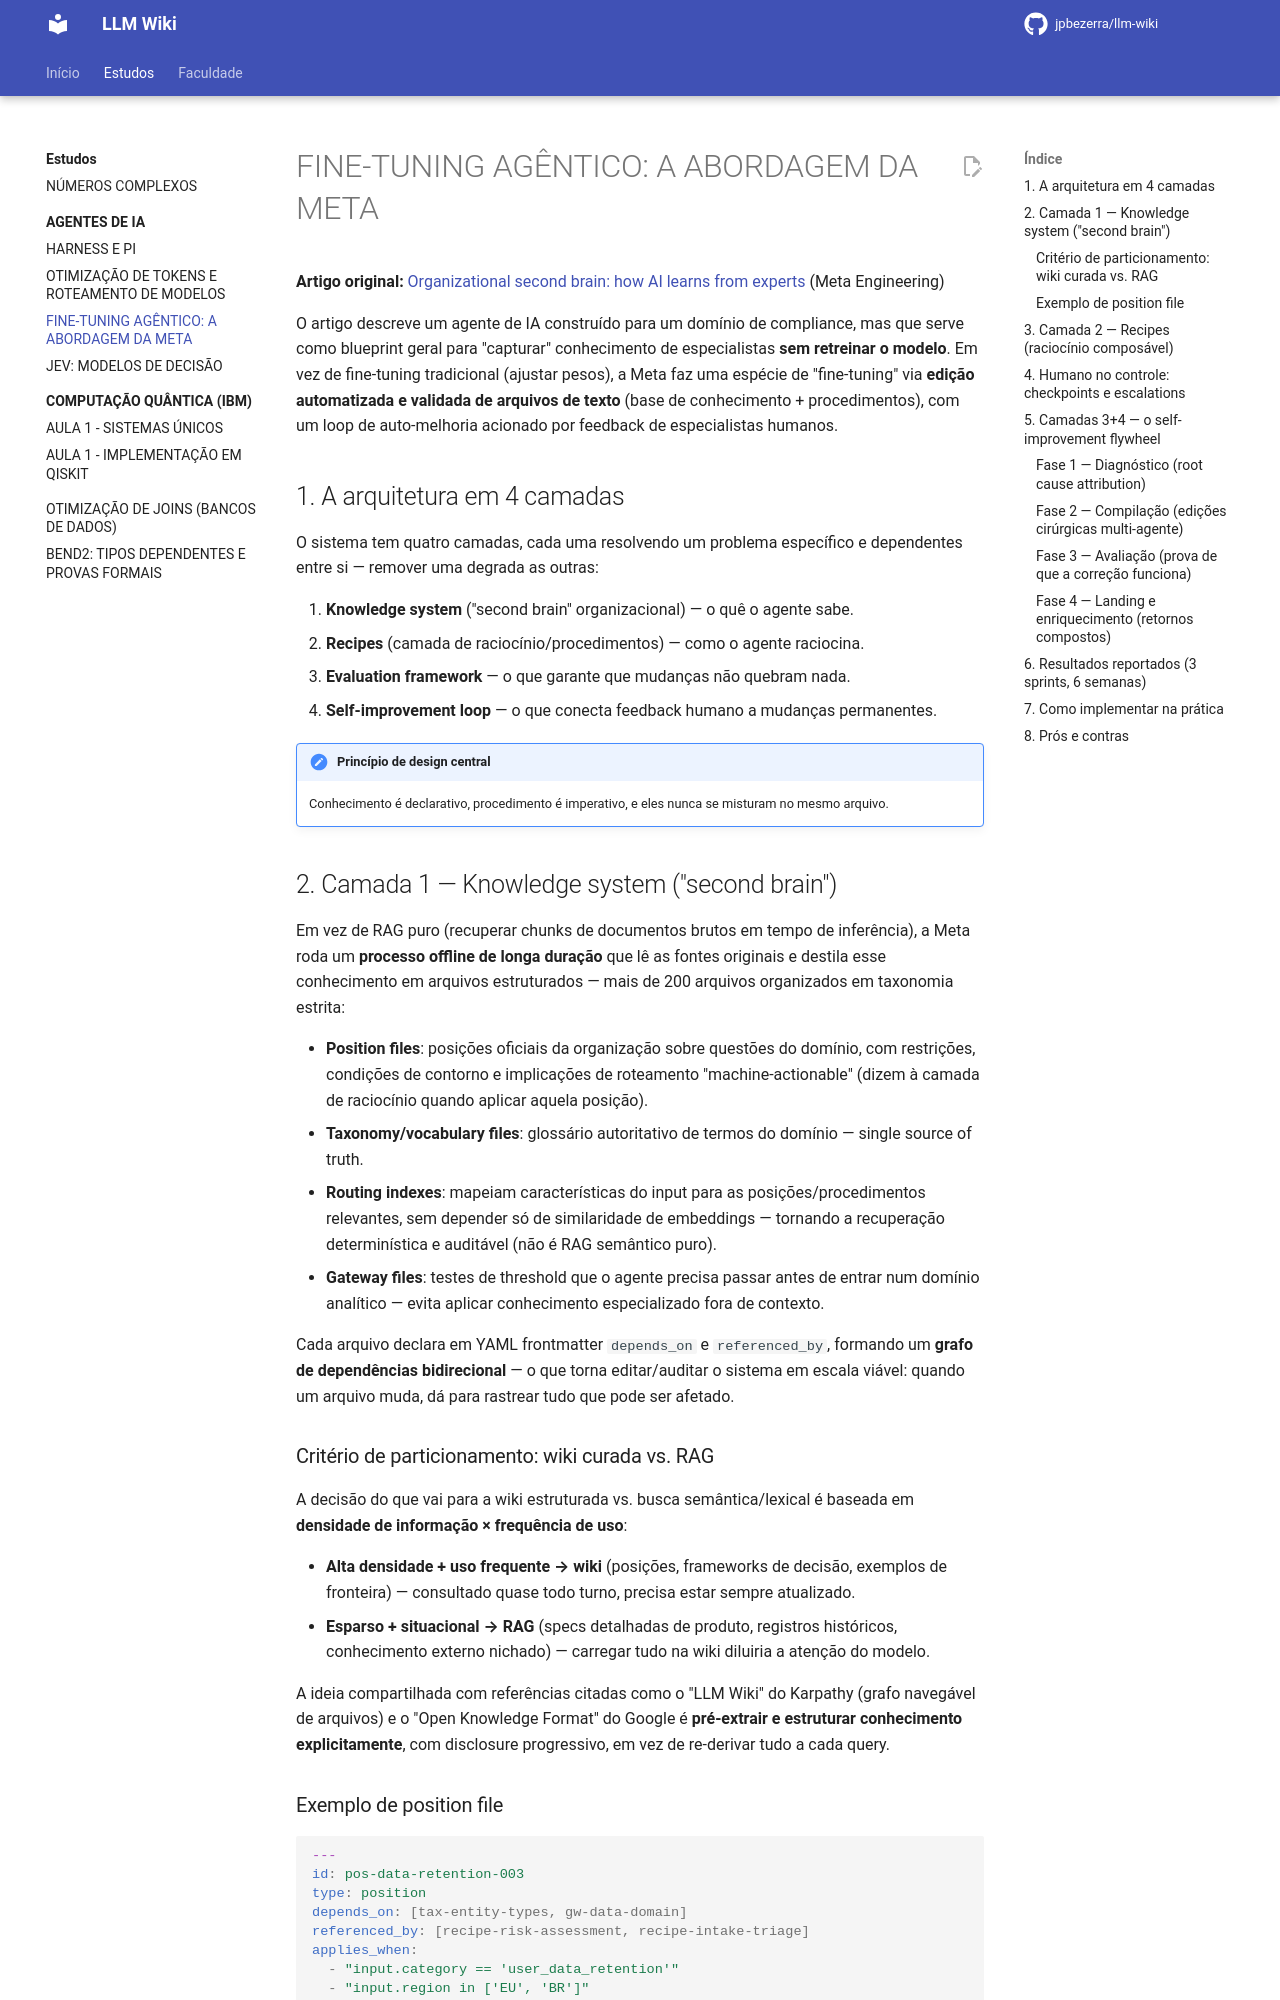

repository: jpbezerra/LLM-Wiki · page: estudos/agentes-de-ia/fine-tuning-agentico-meta/index.html · generator: mkdocs

# FINE-TUNING AGÊNTICO: A ABORDAGEM DA META

**Artigo original:** [Organizational second brain: how AI learns from experts](https://engineering.fb.com/2026/09/02/ml-applications/organizational-second-brain-ai-learns-from-experts/) (Meta Engineering)

O artigo descreve um agente de IA construído para um domínio de compliance, mas que serve como blueprint geral para "capturar" conhecimento de especialistas **sem retreinar o modelo**. Em vez de fine-tuning tradicional (ajustar pesos), a Meta faz uma espécie de "fine-tuning" via **edição automatizada e validada de arquivos de texto** (base de conhecimento + procedimentos), com um loop de auto-melhoria acionado por feedback de especialistas humanos.

## 1. A arquitetura em 4 camadas

O sistema tem quatro camadas, cada uma resolvendo um problema específico e dependentes entre si — remover uma degrada as outras:

1. **Knowledge system** ("second brain" organizacional) — o quê o agente sabe.
2. **Recipes** (camada de raciocínio/procedimentos) — como o agente raciocina.
3. **Evaluation framework** — o que garante que mudanças não quebram nada.
4. **Self-improvement loop** — o que conecta feedback humano a mudanças permanentes.

!!! note "Princípio de design central"
    Conhecimento é declarativo, procedimento é imperativo, e eles nunca se misturam no mesmo arquivo.

## 2. Camada 1 — Knowledge system ("second brain")

Em vez de RAG puro (recuperar chunks de documentos brutos em tempo de inferência), a Meta roda um **processo offline de longa duração** que lê as fontes originais e destila esse conhecimento em arquivos estruturados — mais de 200 arquivos organizados em taxonomia estrita:

- **Position files**: posições oficiais da organização sobre questões do domínio, com restrições, condições de contorno e implicações de roteamento "machine-actionable" (dizem à camada de raciocínio quando aplicar aquela posição).
- **Taxonomy/vocabulary files**: glossário autoritativo de termos do domínio — single source of truth.
- **Routing indexes**: mapeiam características do input para as posições/procedimentos relevantes, sem depender só de similaridade de embeddings — tornando a recuperação determinística e auditável (não é RAG semântico puro).
- **Gateway files**: testes de threshold que o agente precisa passar antes de entrar num domínio analítico — evita aplicar conhecimento especializado fora de contexto.

Cada arquivo declara em YAML frontmatter `depends_on` e `referenced_by`, formando um **grafo de dependências bidirecional** — o que torna editar/auditar o sistema em escala viável: quando um arquivo muda, dá para rastrear tudo que pode ser afetado.

### Critério de particionamento: wiki curada vs. RAG

A decisão do que vai para a wiki estruturada vs. busca semântica/lexical é baseada em **densidade de informação × frequência de uso**:

- **Alta densidade + uso frequente → wiki** (posições, frameworks de decisão, exemplos de fronteira) — consultado quase todo turno, precisa estar sempre atualizado.
- **Esparso + situacional → RAG** (specs detalhadas de produto, registros históricos, conhecimento externo nichado) — carregar tudo na wiki diluiria a atenção do modelo.

A ideia compartilhada com referências citadas como o "LLM Wiki" do Karpathy (grafo navegável de arquivos) e o "Open Knowledge Format" do Google é **pré-extrair e estruturar conhecimento explicitamente**, com disclosure progressivo, em vez de re-derivar tudo a cada query.
